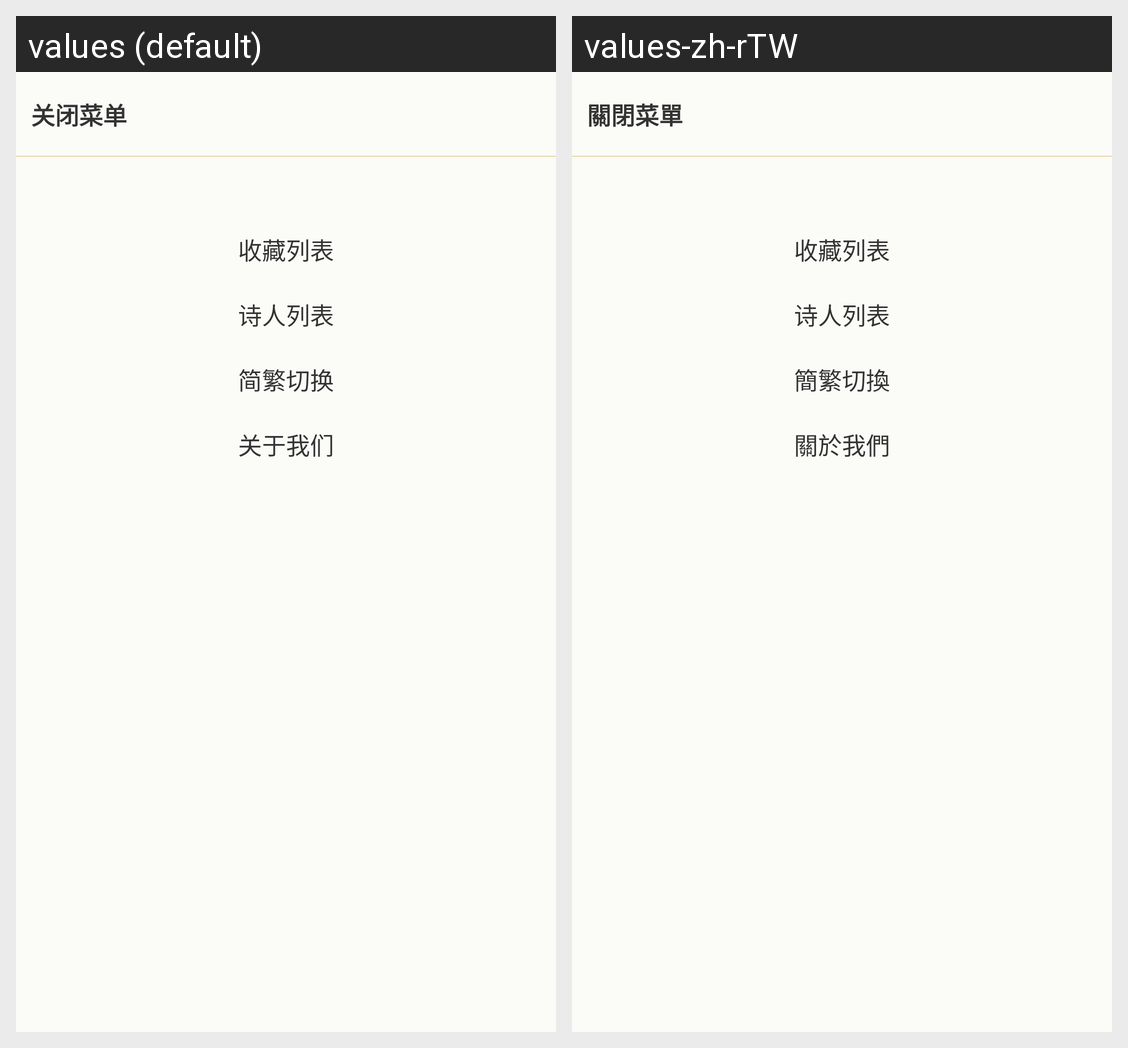

The same Android screen rendered under two of its app's locales, left to right. List the strings drawn on it with the default value and each locale's translation.
Android screen res/layout/guillotine_menu.xml rendered under 2 locales, left to right: values (default), values-zh-rTW. Device: Nexus 5 (rendered at 1080×1920; each locale shown at half size, 540×960, under a caption strip naming it); theme AppTheme.
Strings drawn on this screen, with the default value and each locale's value (text and hints the layout hard-codes, and strings that could not be matched under every locale, appear in the picture but are not listed):

close_menu
  values: 关闭菜单
  values-zh-rTW: 關閉菜單

collect_list
  values: 收藏列表
  values-zh-rTW: 收藏列表

poem_list
  values: 诗人列表
  values-zh-rTW: 诗人列表

toggle_lan
  values: 简繁切换
  values-zh-rTW: 簡繁切換

about_us
  values: 关于我们
  values-zh-rTW: 關於我們
